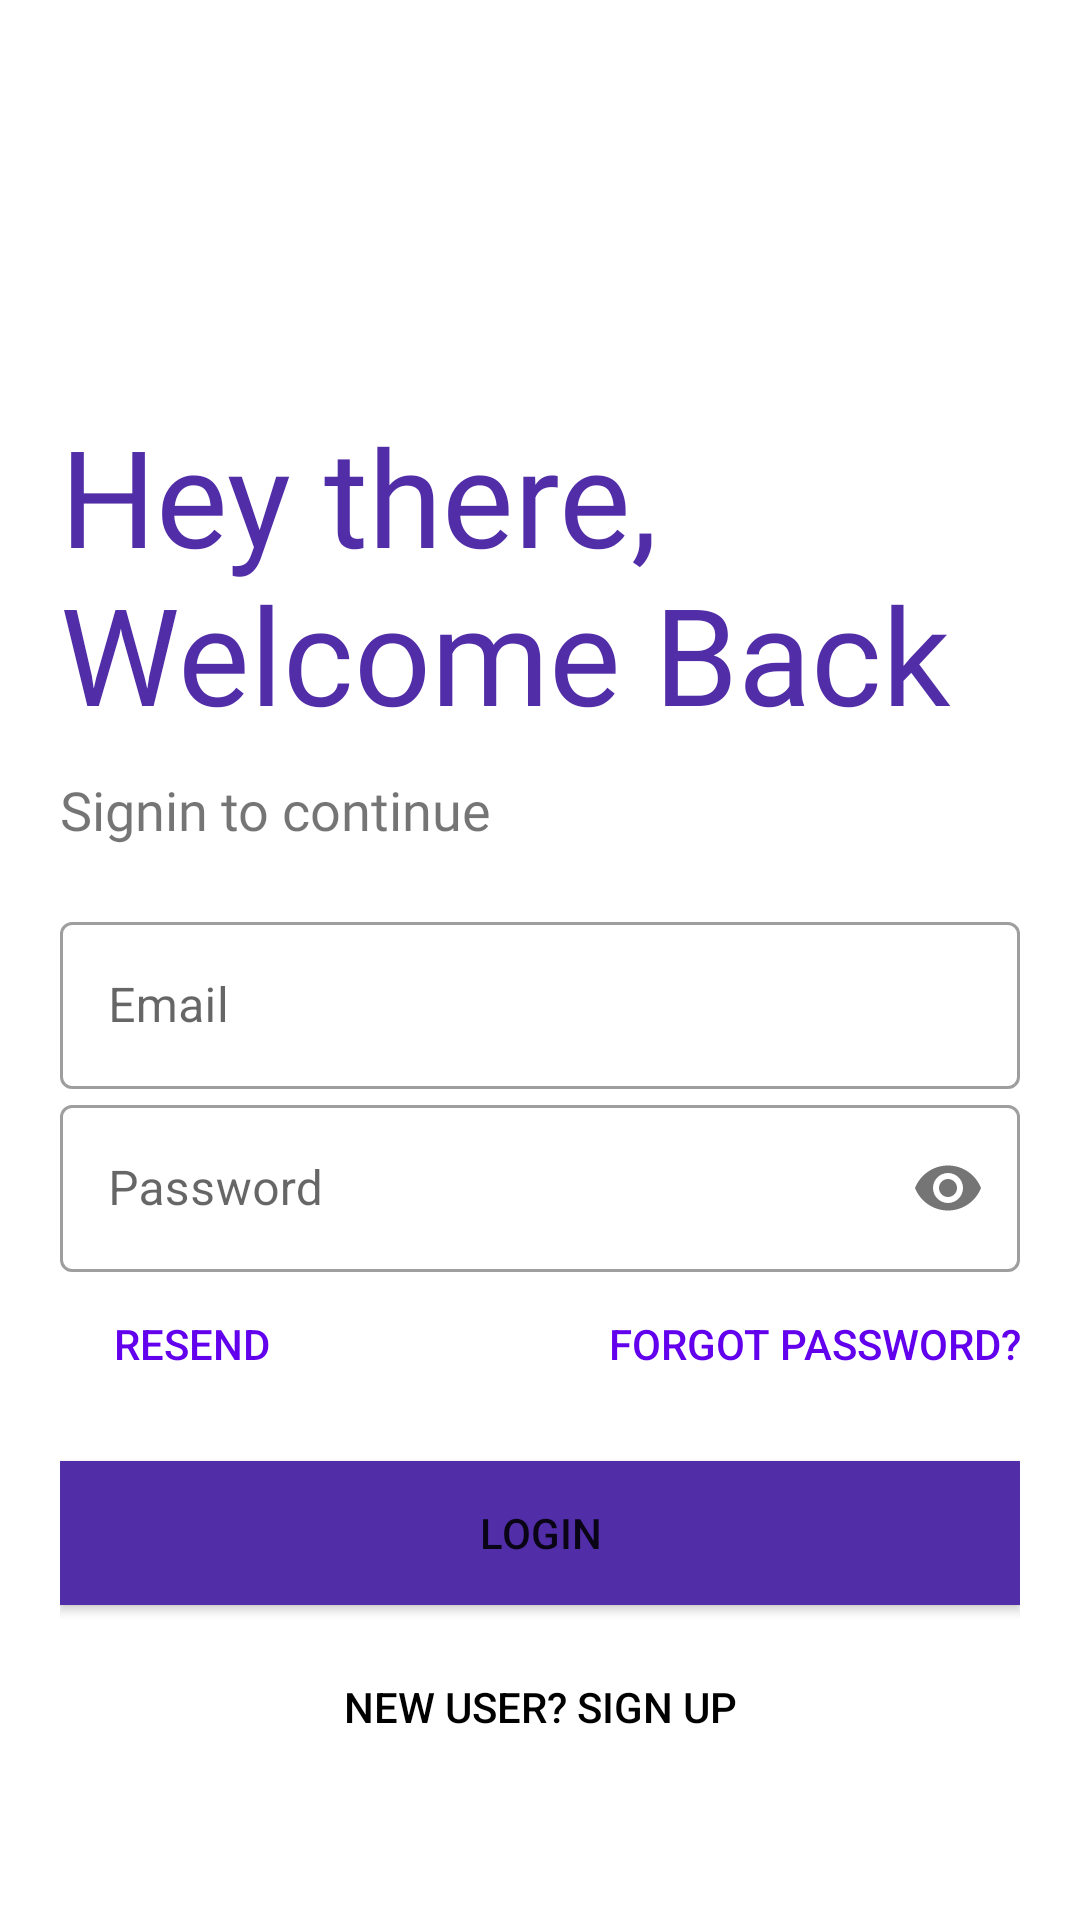

Android layout source for this screen:
<!-- AndroidManifest.xml: application theme AppTheme -->
<!-- res/layout/activity_login.xml -->
<?xml version="1.0" encoding="utf-8"?>
<LinearLayout xmlns:android="http://schemas.android.com/apk/res/android"
    xmlns:app="http://schemas.android.com/apk/res-auto"
    xmlns:tools="http://schemas.android.com/tools"
    android:layout_width="match_parent"
    android:layout_height="match_parent"
    android:orientation="vertical"
    android:background="#ffffff"
    tools:context=".LoginActivity">

    <ImageView
        android:id="@+id/logoImage"
        android:layout_width="142dp"
        android:layout_height="135dp"
        android:transitionName="logo_image"
        android:padding="20dp"
        android:src="@mipmap/bulb_trans_login" />

    <TextView
        android:id="@+id/welcomeText"
        android:layout_width="wrap_content"
        android:layout_height="wrap_content"
        android:fontFamily="@font/bungee"
        android:text="Hey there, Welcome Back"
        android:textColor="#512DA8"
        android:transitionName="trans_welcome"
        android:layout_marginLeft="20dp"
        android:textSize="45sp" />

    <TextView
        android:id="@+id/signInText"
        android:layout_width="wrap_content"
        android:layout_height="wrap_content"
        android:layout_marginTop="10dp"
        android:fontFamily="@font/bevan"
        android:transitionName="trans_signinText"
        android:text="Signin to continue"
        android:layout_marginLeft="20dp"
        android:textSize="18sp" />

    <LinearLayout
        android:layout_width="match_parent"
        android:layout_height="wrap_content"
        android:layout_marginTop="20dp"
        android:layout_marginLeft="20dp"
        android:layout_marginBottom="20dp"
        android:layout_marginRight="20dp"
        android:orientation="vertical">
        <com.google.android.material.textfield.TextInputLayout
            android:layout_width="match_parent"
            android:layout_height="wrap_content"
            android:id="@+id/username"
            android:hint="Email"
            android:transitionName="trans_email"
            style="@style/Widget.MaterialComponents.TextInputLayout.OutlinedBox">

            <com.google.android.material.textfield.TextInputEditText
                android:layout_width="match_parent"
                android:layout_height="wrap_content"
                android:inputType="text"/>

        </com.google.android.material.textfield.TextInputLayout>
        <com.google.android.material.textfield.TextInputLayout
            android:layout_width="match_parent"
            android:layout_height="wrap_content"
            android:id="@+id/password"
            app:passwordToggleEnabled="true"
            android:hint="Password"
            android:transitionName="trans_password"
            style="@style/Widget.MaterialComponents.TextInputLayout.OutlinedBox">

            <com.google.android.material.textfield.TextInputEditText
                android:layout_width="match_parent"
                android:layout_height="wrap_content"
                android:inputType="textPassword"/>

        </com.google.android.material.textfield.TextInputLayout>
        <LinearLayout
            android:layout_width="match_parent"
            android:layout_height="wrap_content"
            android:orientation="horizontal">

            <Button
                android:id="@+id/btnResend"
                android:layout_width="wrap_content"
                android:layout_height="wrap_content"
                android:layout_gravity="left"
                android:layout_marginTop="5dp"
                android:layout_marginBottom="5dp"

                android:background="#00000000"
                android:elevation="0dp"
                android:text="Resend"
                android:textColor="@color/colorPrimary" />

            <Button
                android:id="@+id/btnForgot"
                android:layout_width="match_parent"
                android:layout_height="wrap_content"
                android:layout_gravity="right|end"
                android:layout_marginTop="5dp"
                android:layout_marginRight="0dp"
                android:layout_marginBottom="5dp"
                android:background="#00000000"
                android:elevation="0dp"
                android:text="Forgot Password?"
                android:textAlignment="textEnd"
                android:textColor="@color/colorPrimary" />
        </LinearLayout>

        <Button
            android:id="@+id/btnLogin"
            android:layout_width="match_parent"
            android:layout_height="wrap_content"
            android:layout_marginTop="5dp"
            android:layout_marginBottom="5dp"
            android:background="@color/bulb_trans_background"
            android:onClick="loginUser"
            android:text="Login"
            android:transitionName="trans_login" />

        <Button
            android:id="@+id/btnSignUp"
            android:layout_width="match_parent"
            android:layout_height="wrap_content"
            android:background="#00000000"
            android:elevation="0dp"
            android:text="New User? Sign Up"
            android:textColor="#000000"
            android:transitionName="trans_new_user"
            android:layout_marginTop="5dp"
            android:layout_marginBottom="5dp"/>

    </LinearLayout>



</LinearLayout>
<!-- resources referenced by this layout -->
<resources>
  <color name="bulb_trans_background">#512DA8</color>
  <!-- mipmap bulb_trans_login (mipmap-anydpi-v26) -->
  <?xml version="1.0" encoding="utf-8"?>
  <adaptive-icon xmlns:android="http://schemas.android.com/apk/res/android">
      <background android:drawable="@color/bulb_trans_login_background"/>
      <foreground android:drawable="@mipmap/bulb_trans_login_foreground"/>
  </adaptive-icon>
  <style name="AppTheme" parent="Theme.MaterialComponents.Light.NoActionBar.Bridge">
          
          <item name="colorPrimary">@color/colorPrimary</item>
          <item name="colorPrimaryDark">@color/colorPrimaryDark</item>
          <item name="colorAccent">@color/colorAccent</item>
  
          <item name="android:windowContentTransitions">true</item>
      </style>
  <color name="bulb_trans_login_background">#FFFFFF</color>
  <!-- not gathered from this repository: default colours our renderer supplied (Android Studio template values) -->
  <color name="colorPrimary">#FF6200EE</color>
  <color name="colorPrimaryDark">#FF3700B3</color>
  <color name="colorAccent">#FF03DAC5</color>
</resources>
